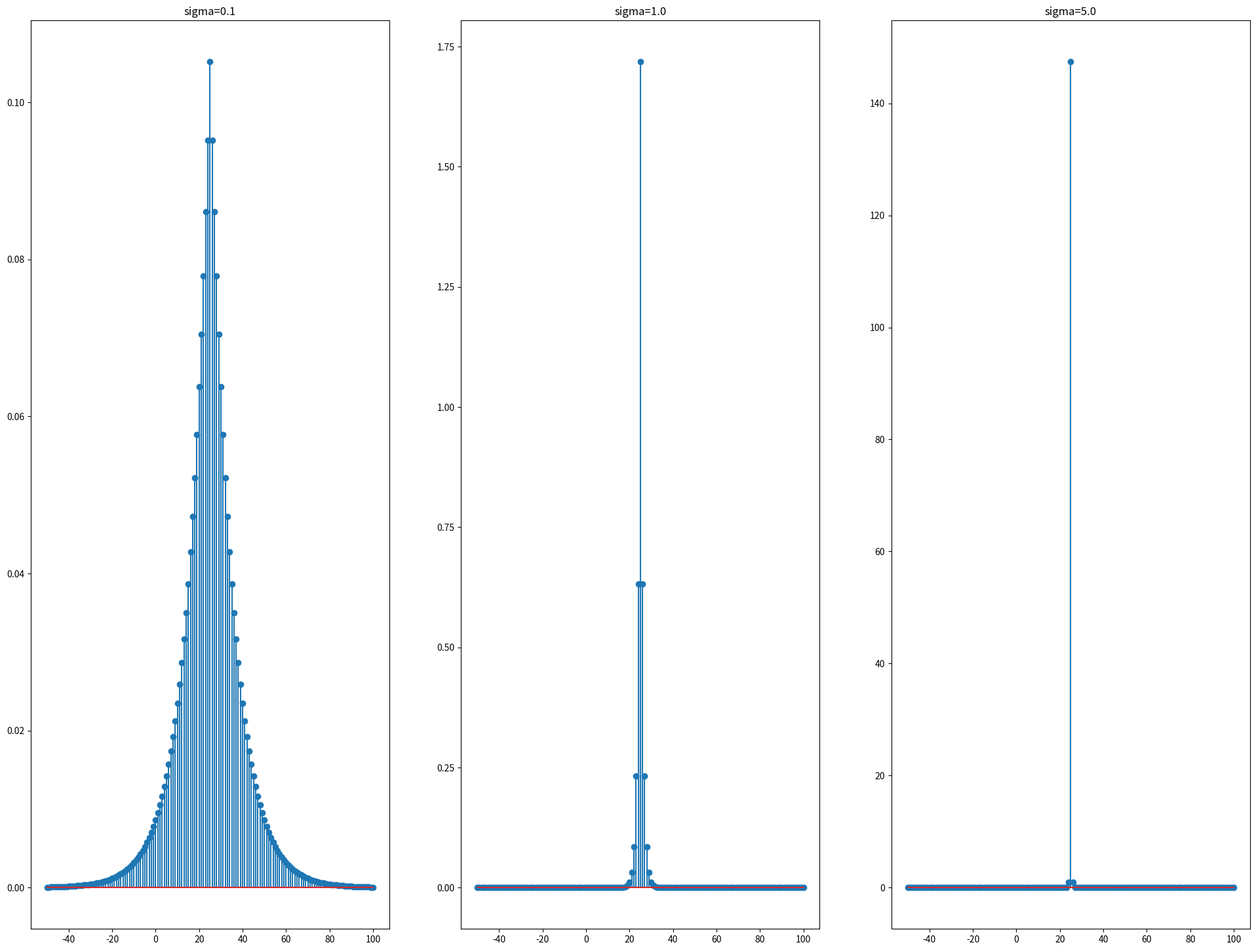

This chart was generated by the following Python code: (Note: this script raises an exception after producing the figure.)
import numpy as np
import matplotlib.pyplot as plt

# signal generation
#  x[n] = 0.1*n for -50<= n <= 100
def signal_generation():
    n = np.arange(-50, 101)
    x = 0.1 * n
    return x

# noise function
def noise_func(n, An):
    return An * (np.random.rand(len(n)) - 0.5)

# x1[n] = x[n] + noise
def add_noise(x, An):
    noise = noise_func(x, An)
    x1 = x + noise
    return x1

# smoother filter
# h[n] = C * exp(-sigma * abs(n)) for abs(n) <= len(x)
# C = 1/sum(exp(-sigma * abs(n))) for n from 1 to len(x)
def C_function(x, sigma):
    sum = 0
    for i in range(1, len(x)):
        sum += np.exp(-sigma * abs(i))
    return 1 / sum

def smoother_filter(x, sigma):
    n_h = np.arange(len(x)) - len(x)//2
    C = C_function(x, sigma)
    h = C * np.exp(-sigma * abs(n_h))
    return h

x = signal_generation()

# test with 2 different An and 2 different sigma
An_list = [0.1, 0.5, 1.0]
sigma_list = [0.1, 1.0, 5.0]
n = np.arange(-50, 101)

# save the filter for different sigma in a picture
# save as exercise/DISP_2/smoother_filter.png
plt.figure(figsize=(24, 18), dpi = 300)
plt.subplot(1,3,1)
plt.stem(n, smoother_filter(x, sigma_list[0]))
plt.title("sigma="+str(sigma_list[0]))
plt.subplot(1,3,2)
plt.stem(n, smoother_filter(x, sigma_list[1]))
plt.title("sigma="+str(sigma_list[1]))
plt.subplot(1,3,3)
plt.stem(n, smoother_filter(x, sigma_list[2]))
plt.title("sigma="+str(sigma_list[2]))
plt.savefig("exercise/DISP_2/smoother_filter.png")
plt.clf()

plt.figure(figsize=(24, 18), dpi = 300)
plt.subplot(4,4,1)
plt.stem(n, x)
plt.title("original signal")
plt.subplot(4,4,2)
x2 = np.convolve(x, smoother_filter(x, sigma_list[0]), mode='same')
plt.stem(n, x2)
plt.title("no noise, sigma="+str(sigma_list[0]))
plt.subplot(4,4,3)
x3 = np.convolve(x, smoother_filter(x, sigma_list[1]), mode='same')
plt.stem(n, x3)
plt.title("no noise, sigma="+str(sigma_list[1]))
plt.subplot(4,4,4)
x4 = np.convolve(x, smoother_filter(x, sigma_list[2]), mode='same')
plt.stem(n, x4)
plt.title("no noise, sigma="+str(sigma_list[2]))
for An in An_list:
    # noise
    noise = noise_func(n, An)
    # signal with noise
    x1 = x + noise
    plt.subplot(4,4,An_list.index(An)*4+5)
    plt.stem(n, x1)
    plt.title("An="+str(An)+", no filter apply")
    for sigma in sigma_list:
        # signal with noise and filter
        x2 = np.convolve(x1, smoother_filter(x, sigma), mode='same')
        # plot the signal with noise #index(An) and filter #index(sigma)
        plt.subplot(4,4,An_list.index(An)*4+sigma_list.index(sigma)+1+5)
        plt.stem(n, x2)
        plt.title("An="+str(An)+", sigma="+str(sigma))

# save them in a picture
plt.tight_layout(pad=2.0)
plt.savefig("exercise/DISP_2/smoother_filter_applied.png")
plt.clf()




    
